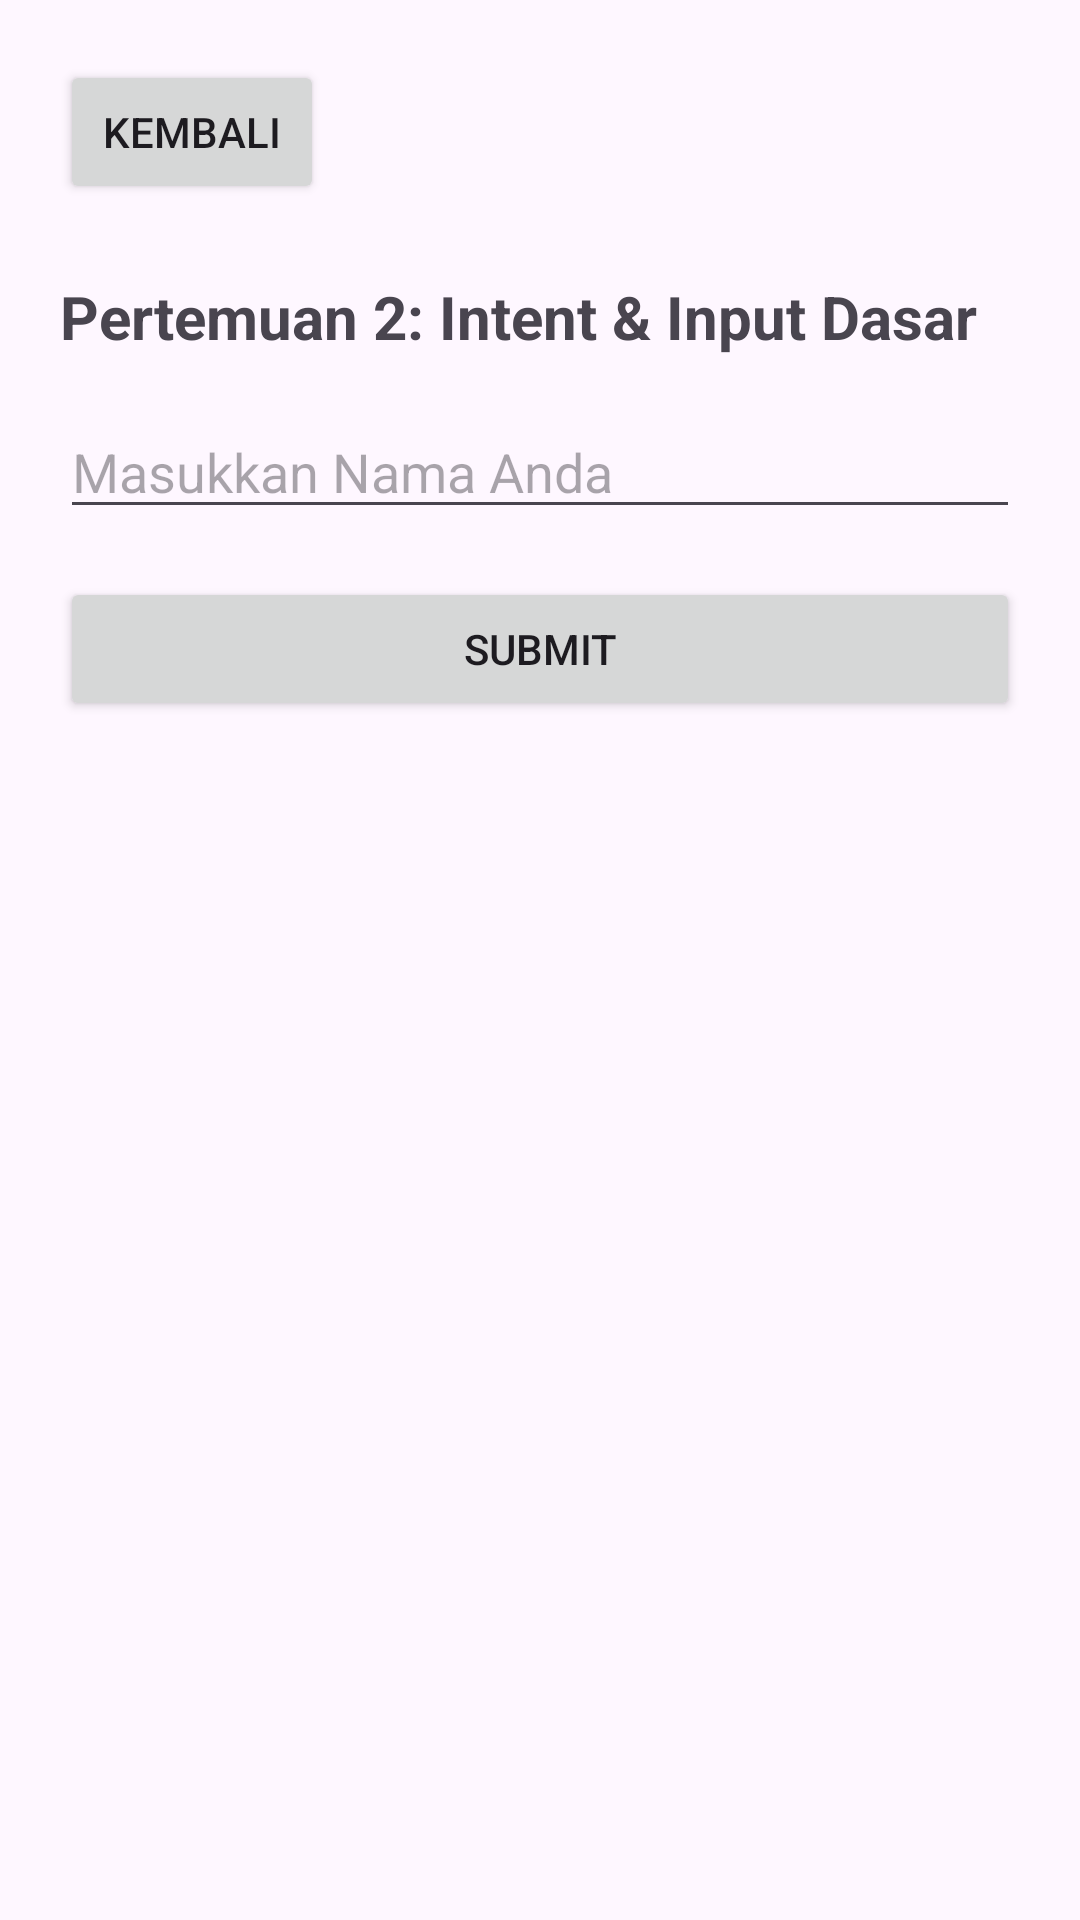

Write the Android layout XML for this screen, with the resource values it uses.
<!-- AndroidManifest.xml: application theme Theme.TIF_Wulandari -->
<!-- res/layout/activity_second.xml -->
<?xml version="1.0" encoding="utf-8"?>
<androidx.constraintlayout.widget.ConstraintLayout xmlns:android="http://schemas.android.com/apk/res/android"
    xmlns:app="http://schemas.android.com/apk/res-auto"
    android:id="@+id/main"
    android:layout_width="match_parent"
    android:layout_height="match_parent"
    android:padding="20dp">

    <Button
        android:id="@+id/btnBack"
        android:layout_width="wrap_content"
        android:layout_height="wrap_content"
        android:text="Kembali"
        app:layout_constraintStart_toStartOf="parent"
        app:layout_constraintTop_toTopOf="parent" />

    <TextView
        android:id="@+id/tvJudulP2"
        android:layout_width="wrap_content"
        android:layout_height="wrap_content"
        android:layout_marginTop="24dp"
        android:text="Pertemuan 2: Intent &amp; Input Dasar"
        android:textSize="20sp"
        android:textStyle="bold"
        app:layout_constraintStart_toStartOf="parent"
        app:layout_constraintTop_toBottomOf="@id/btnBack" />

    <EditText
        android:id="@+id/inputNama"
        android:layout_width="0dp"
        android:layout_height="wrap_content"
        android:layout_marginTop="16dp"
        android:hint="Masukkan Nama Anda"
        android:inputType="textPersonName"
        app:layout_constraintEnd_toEndOf="parent"
        app:layout_constraintStart_toStartOf="parent"
        app:layout_constraintTop_toBottomOf="@id/tvJudulP2" />

    <Button
        android:id="@+id/btnSubmit"
        android:layout_width="0dp"
        android:layout_height="wrap_content"
        android:layout_marginTop="16dp"
        android:text="Submit"
        app:layout_constraintEnd_toEndOf="parent"
        app:layout_constraintStart_toStartOf="parent"
        app:layout_constraintTop_toBottomOf="@id/inputNama" />

</androidx.constraintlayout.widget.ConstraintLayout>
<!-- resources referenced by this layout -->
<resources>
  <style name="Theme.TIF_Wulandari" parent="Base.Theme.TIF_Wulandari" />
  <style name="Base.Theme.TIF_Wulandari" parent="Theme.Material3.DayNight.NoActionBar">
          
          
      </style>
</resources>
